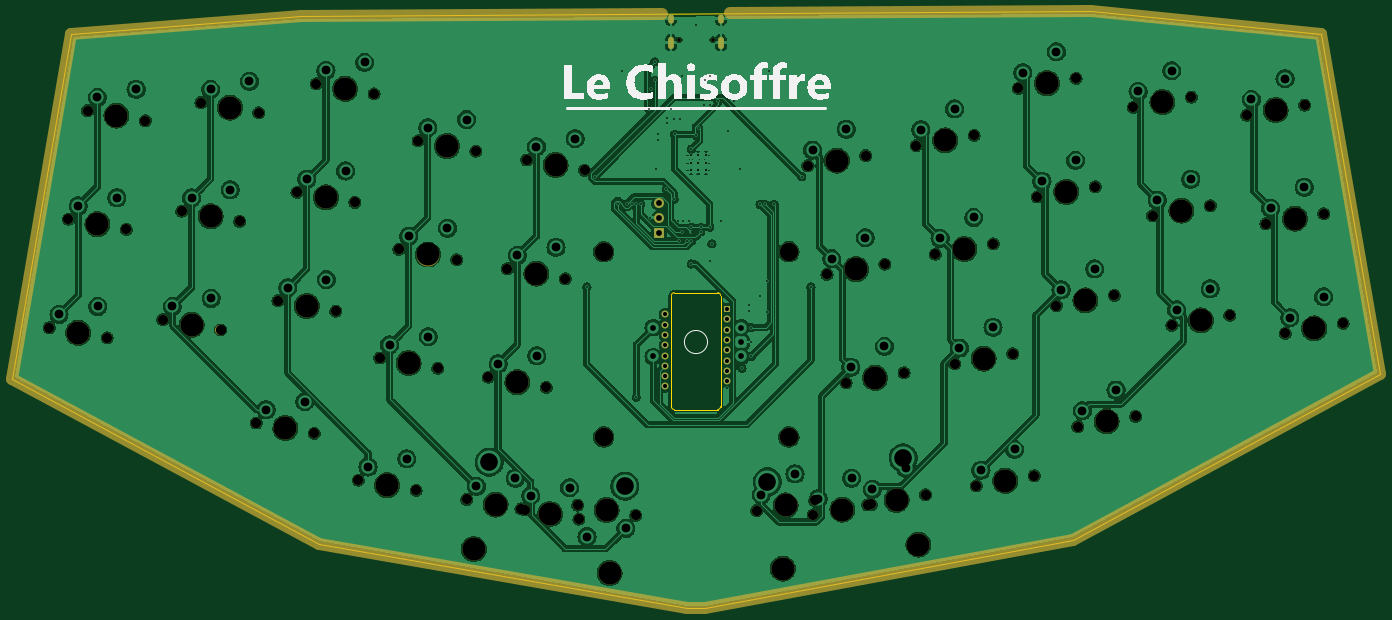
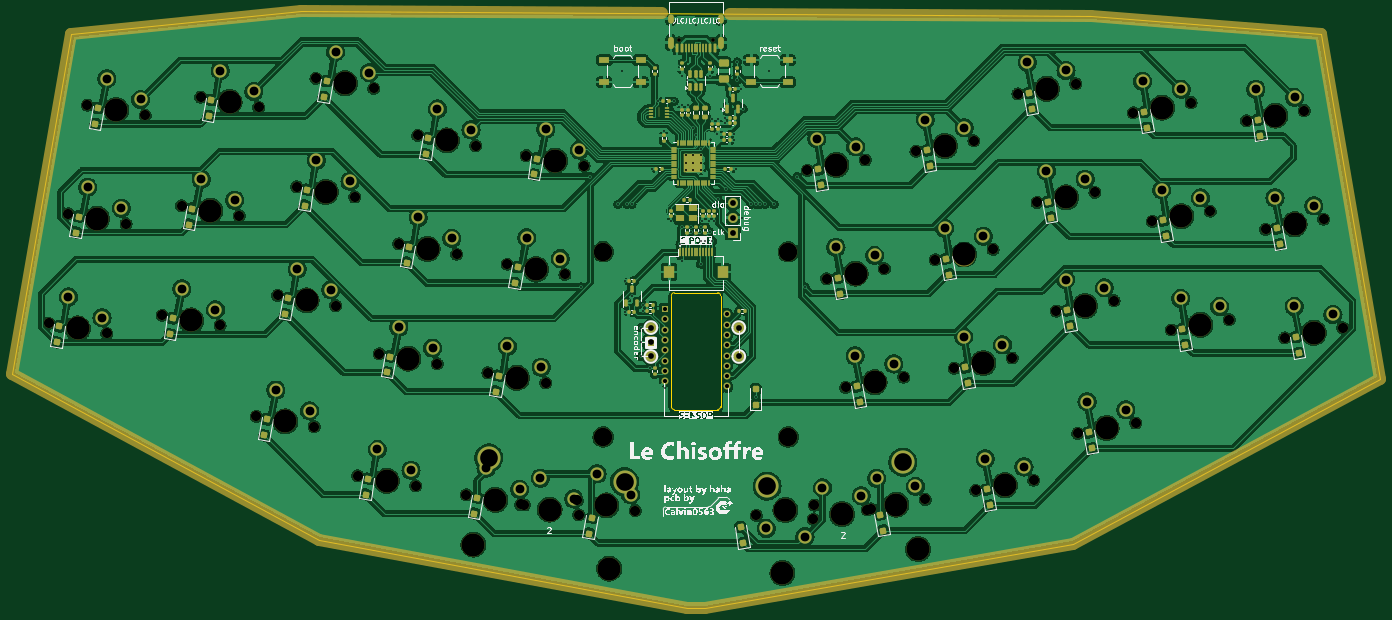
Circuit board: 11 layer files. Board 236.5 x 103.2 mm.
- bottom_copper: Le Chisoffre-B_Cu.gbr (641874 bytes)
- bottom_mask: Le Chisoffre-B_Mask.gbr (20581 bytes)
- paste: Le Chisoffre-B_Paste.gbr (11816 bytes)
- bottom_silk: Le Chisoffre-B_Silkscreen.gbr (120991 bytes)
- outline: Le Chisoffre-Edge_Cuts.gbr (1583 bytes)
- top_copper: Le Chisoffre-F_Cu.gbr (444879 bytes)
- top_mask: Le Chisoffre-F_Mask.gbr (6502 bytes)
- paste: Le Chisoffre-F_Paste.gbr (455 bytes)
- top_silk: Le Chisoffre-F_Silkscreen.gbr (13777 bytes)
- drill: Le Chisoffre-NPTH.drl (2572 bytes)
- drill: Le Chisoffre-PTH.drl (3822 bytes)

=== bottom_copper: Le Chisoffre-B_Cu.gbr (641874 bytes, source omitted) ===
=== bottom_mask: Le Chisoffre-B_Mask.gbr (20581 bytes, source omitted) ===
=== paste: Le Chisoffre-B_Paste.gbr (11816 bytes, source omitted) ===
=== bottom_silk: Le Chisoffre-B_Silkscreen.gbr (120991 bytes, source omitted) ===
=== outline: Le Chisoffre-Edge_Cuts.gbr ===
%TF.GenerationSoftware,KiCad,Pcbnew,8.0.8*%
%TF.CreationDate,2025-05-06T21:02:24+02:00*%
%TF.ProjectId,Le Chisoffre,4c652043-6869-4736-9f66-6672652e6b69,rev?*%
%TF.SameCoordinates,Original*%
%TF.FileFunction,Profile,NP*%
%FSLAX46Y46*%
G04 Gerber Fmt 4.6, Leading zero omitted, Abs format (unit mm)*
G04 Created by KiCad (PCBNEW 8.0.8) date 2025-05-06 21:02:24*
%MOMM*%
%LPD*%
G01*
G04 APERTURE LIST*
%TA.AperFunction,Profile*%
%ADD10C,0.050000*%
%TD*%
%TA.AperFunction,Profile*%
%ADD11C,0.100000*%
%TD*%
G04 APERTURE END LIST*
D10*
X258762500Y-35718750D02*
X219075000Y-31750000D01*
D11*
X146562501Y-80871183D02*
G75*
G02*
X147062499Y-80371201I499899J83D01*
G01*
X155062501Y-80871180D02*
X155062501Y-100062500D01*
D10*
X269081250Y-94456250D02*
X258762500Y-35718750D01*
X32543750Y-95250000D02*
X85725000Y-123825000D01*
X85725000Y-123825000D02*
X149225000Y-134937500D01*
D11*
X154562501Y-80371180D02*
G75*
G02*
X155062520Y-80871180I-1J-500020D01*
G01*
D10*
X32543750Y-95250000D02*
X42862500Y-35718750D01*
X42862500Y-35718750D02*
X82550000Y-32543750D01*
D11*
X154562501Y-80371180D02*
X147062499Y-80371180D01*
X147062501Y-100562499D02*
G75*
G02*
X146562501Y-100062498I-1J499999D01*
G01*
D10*
X269081250Y-94456250D02*
X215900000Y-123031250D01*
X152400000Y-134937500D02*
X149225000Y-134937500D01*
X82550000Y-32543750D02*
X219075000Y-31750000D01*
X215900000Y-123031250D02*
X152400000Y-134937500D01*
D11*
X155062501Y-100062500D02*
G75*
G02*
X154562500Y-100562501I-500101J100D01*
G01*
X147062501Y-100562499D02*
X154562500Y-100562500D01*
X146562501Y-80871183D02*
X146562500Y-100062498D01*
M02*

=== top_copper: Le Chisoffre-F_Cu.gbr (444879 bytes, source omitted) ===
=== top_mask: Le Chisoffre-F_Mask.gbr (6502 bytes, source omitted) ===
=== paste: Le Chisoffre-F_Paste.gbr ===
%TF.GenerationSoftware,KiCad,Pcbnew,8.0.8*%
%TF.CreationDate,2025-05-06T21:02:24+02:00*%
%TF.ProjectId,Le Chisoffre,4c652043-6869-4736-9f66-6672652e6b69,rev?*%
%TF.SameCoordinates,Original*%
%TF.FileFunction,Paste,Top*%
%TF.FilePolarity,Positive*%
%FSLAX46Y46*%
G04 Gerber Fmt 4.6, Leading zero omitted, Abs format (unit mm)*
G04 Created by KiCad (PCBNEW 8.0.8) date 2025-05-06 21:02:24*
%MOMM*%
%LPD*%
G01*
G04 APERTURE LIST*
G04 APERTURE END LIST*
M02*

=== top_silk: Le Chisoffre-F_Silkscreen.gbr (13777 bytes, source omitted) ===
=== drill: Le Chisoffre-NPTH.drl ===
M48
; DRILL file {KiCad 8.0.8} date 2025-05-06T21:02:28+0200
; FORMAT={-:-/ absolute / inch / decimal}
; #@! TF.CreationDate,2025-05-06T21:02:28+02:00
; #@! TF.GenerationSoftware,Kicad,Pcbnew,8.0.8
; #@! TF.FileFunction,NonPlated,1,2,NPTH
FMAT,2
INCH
; #@! TA.AperFunction,NonPlated,NPTH,ComponentDrill
T1C0.0256
; #@! TA.AperFunction,NonPlated,NPTH,ComponentDrill
T2C0.0689
; #@! TA.AperFunction,NonPlated,NPTH,ComponentDrill
T3C0.1260
; #@! TA.AperFunction,NonPlated,NPTH,ComponentDrill
T4C0.1570
%
G90
G05
T1
X5.8237Y-1.4431
X6.0513Y-1.4431
T2
X1.5379Y-3.4025
X1.6681Y-2.6639
X1.7984Y-1.9252
X1.9318Y-3.4719
X2.062Y-2.7333
X2.1923Y-1.9947
X2.309Y-3.348
X2.4393Y-2.6094
X2.5695Y-1.8708
X2.703Y-3.4175
X2.8332Y-2.6789
X2.9467Y-4.0507
X2.9634Y-1.9403
X3.0932Y-3.2198
X3.2235Y-2.4812
X3.3406Y-4.1202
X3.3537Y-1.7426
X3.4872Y-3.2892
X3.6174Y-2.5506
X3.6397Y-4.4394
X3.7476Y-1.812
X3.7863Y-3.6085
X3.9165Y-2.8699
X4.0337Y-4.5089
X4.0467Y-2.1313
X4.1802Y-3.678
X4.3104Y-2.9394
X4.3776Y-4.5711
X4.4407Y-2.2008
X4.5249Y-3.7387
X4.6551Y-3.0001
X4.7473Y-4.6354
X4.7715Y-4.6406
X4.7853Y-2.2615
X4.9188Y-3.8082
X5.049Y-3.0696
X5.1325Y-4.609
X5.1412Y-4.7048
X5.1793Y-2.331
X5.5264Y-4.6785
X6.3503Y-4.6462
X6.6985Y-2.3008
X6.7361Y-4.6746
X6.7442Y-4.5767
X6.8288Y-3.0394
X6.959Y-3.7781
X7.0925Y-2.2314
X7.1052Y-4.6083
X7.13Y-4.6051
X7.2227Y-2.97
X7.3529Y-3.7086
X7.4359Y-2.1632
X7.4991Y-4.5388
X7.5661Y-2.9018
X7.6976Y-3.6478
X7.8298Y-2.0938
X7.8441Y-4.4787
X7.96Y-2.8324
X8.0915Y-3.5784
X8.1289Y-1.7745
X8.2381Y-4.4093
X8.2591Y-2.5131
X8.3893Y-3.2517
X8.5228Y-1.705
X8.5346Y-4.0752
X8.653Y-2.4436
X8.7833Y-3.1822
X8.9131Y-1.9027
X8.9285Y-4.0058
X9.0433Y-2.6414
X9.1748Y-3.3873
X9.307Y-1.8333
X9.4372Y-2.5719
X9.5688Y-3.3179
X9.6842Y-1.9572
X9.8145Y-2.6958
X9.946Y-3.4418
X10.0782Y-1.8877
X10.2084Y-2.6263
X10.3399Y-3.3723
T3
X5.309Y-2.8857
X5.3092Y-4.1453
X6.5691Y-2.885
X6.5693Y-4.145
T4
X1.7348Y-3.4372
X1.8651Y-2.6986
X1.9953Y-1.96
X2.506Y-3.3828
X2.6362Y-2.6442
X2.7665Y-1.9056
X3.1437Y-4.0854
X3.2902Y-3.2545
X3.4204Y-2.5159
X3.5507Y-1.7773
X3.8367Y-4.4742
X3.9832Y-3.6432
X4.1135Y-2.9046
X4.2437Y-2.166
X4.4261Y-4.9088
X4.5746Y-4.6058
X4.7218Y-3.7735
X4.8521Y-3.0349
X4.9442Y-4.6701
X4.9823Y-2.2963
X5.3295Y-4.6437
X5.3494Y-5.0716
X6.5278Y-5.0413
X6.5473Y-4.6114
X6.8955Y-2.2661
X6.933Y-4.6398
X7.0257Y-3.0047
X7.156Y-3.7433
X7.3021Y-4.5735
X7.4511Y-4.8785
X7.6328Y-2.1285
X7.763Y-2.8671
X7.8946Y-3.6131
X8.0411Y-4.444
X8.3258Y-1.7397
X8.4561Y-2.4783
X8.5863Y-3.217
X8.7315Y-4.0405
X9.11Y-1.868
X9.2403Y-2.6066
X9.3718Y-3.3526
X9.8812Y-1.9224
X10.0114Y-2.661
X10.143Y-3.407
M30

=== drill: Le Chisoffre-PTH.drl ===
M48
; DRILL file {KiCad 8.0.8} date 2025-05-06T21:02:28+0200
; FORMAT={-:-/ absolute / inch / decimal}
; #@! TF.CreationDate,2025-05-06T21:02:28+02:00
; #@! TF.GenerationSoftware,Kicad,Pcbnew,8.0.8
; #@! TF.FileFunction,Plated,1,2,PTH
FMAT,2
INCH
; #@! TA.AperFunction,Plated,PTH,ViaDrill
T1C0.0118
; #@! TA.AperFunction,Plated,PTH,ComponentDrill
T2C0.0138
; #@! TA.AperFunction,Plated,PTH,ComponentDrill
T3C0.0236
; #@! TA.AperFunction,Plated,PTH,ComponentDrill
T4C0.0276
; #@! TA.AperFunction,Plated,PTH,ComponentDrill
T5C0.0394
; #@! TA.AperFunction,Plated,PTH,ComponentDrill
T6C0.0600
; #@! TA.AperFunction,Plated,PTH,ComponentDrill
T7C0.1200
%
G90
G05
T1
X5.1951Y-3.125
X5.25Y-2.375
X5.4062Y-2.5625
X5.4375Y-1.6562
X5.4678Y-2.5625
X5.4993Y-2.5625
X5.5308Y-2.5625
X5.5312Y-3.875
X5.5623Y-2.5625
X5.6168Y-1.9118
X5.625Y-2.6562
X5.6284Y-1.7773
X5.6562Y-1.5938
X5.6562Y-1.7188
X5.6681Y-2.3209
X5.6802Y-2.0865
X5.6805Y-2.1279
X5.7352Y-2.4606
X5.7376Y-1.9727
X5.7376Y-2.0118
X5.7689Y-1.9119
X5.785Y-1.9815
X5.7894Y-2.5272
X5.7925Y-2.0863
X5.812Y-2.6768
X5.8253Y-2.8125
X5.8256Y-1.983
X5.8438Y-1.6875
X5.8438Y-2.75
X5.851Y-2.6768
X5.875Y-2.8125
X5.8934Y-2.6768
X5.9062Y-2.1875
X5.9062Y-2.7188
X5.9062Y-2.9688
X5.9065Y-2.8125
X5.9071Y-2.7502
X5.9375Y-1.3438
X5.9387Y-2.0938
X5.9562Y-2.0442
X5.9688Y-2.7188
X5.9696Y-2.7502
X5.993Y-1.89
X6.0Y-1.7188
X6.0312Y-1.6875
X6.0312Y-2.7188
X6.0314Y-2.9522
X6.0353Y-1.8907
X6.0458Y-2.8315
X6.0872Y-1.8625
X6.1073Y-2.6768
X6.1477Y-3.811
X6.1562Y-2.0625
X6.1928Y-1.8621
X6.2371Y-2.3207
X6.25Y-3.6786
X6.2962Y-3.289
X6.2975Y-3.2496
X6.3125Y-3.4016
X6.3125Y-3.5
X6.3125Y-3.5984
X6.3736Y-2.5637
X6.375Y-3.1875
X6.4062Y-2.5625
X6.4226Y-3.297
X6.4232Y-3.0836
X6.4375Y-1.6562
X6.4688Y-2.5625
X6.6562Y-2.375
X6.7194Y-3.1244
T2
X5.9042Y-2.2311
X5.9042Y-2.2812
X5.9042Y-2.3314
X5.9544Y-2.2311
X5.9544Y-2.2812
X5.9544Y-2.3314
X6.0046Y-2.2311
X6.0046Y-2.2812
X6.0046Y-2.3314
T4
X5.7264Y-3.3116
X5.7264Y-3.3817
X5.7264Y-3.4517
X5.7264Y-3.5218
X5.7264Y-3.5919
X5.7264Y-3.662
X5.7264Y-3.7321
X5.7264Y-3.8021
X6.1476Y-3.2766
X6.1476Y-3.3466
X6.1476Y-3.4167
X6.1476Y-3.4868
X6.1476Y-3.5569
X6.1476Y-3.6269
X6.1476Y-3.697
X6.1476Y-3.7671
T5
X5.6462Y-3.4016
X5.6462Y-3.5984
X5.6875Y-2.5557
X5.6875Y-2.6557
X5.6875Y-2.7557
X6.2446Y-3.4016
X6.2446Y-3.5
X6.2446Y-3.5984
T6
X1.6045Y-3.3127
X1.7347Y-2.5741
X1.865Y-1.8354
X1.8681Y-3.2576
X1.9983Y-2.519
X2.1285Y-1.7804
X2.3757Y-3.2582
X2.5059Y-2.5196
X2.6361Y-1.781
X2.6392Y-3.2032
X2.7695Y-2.4646
X2.8997Y-1.726
X3.0133Y-3.9609
X3.1598Y-3.13
X3.2769Y-3.9058
X3.2901Y-2.3914
X3.4203Y-1.6528
X3.4234Y-3.0749
X3.5536Y-2.3363
X3.6839Y-1.5977
X3.7063Y-4.3496
X3.8529Y-3.5187
X3.9699Y-4.2946
X3.9831Y-2.7801
X4.1133Y-2.0415
X4.1164Y-3.4636
X4.2467Y-2.725
X4.3769Y-1.9864
X4.4442Y-4.4813
X4.5915Y-3.649
X4.7078Y-4.4262
X4.7217Y-2.9103
X4.8139Y-4.5456
X4.8519Y-2.1717
X4.855Y-3.5939
X4.9853Y-2.8553
X5.0774Y-4.4905
X5.1155Y-2.1167
X5.1963Y-4.8233
X5.4598Y-4.7683
X6.3822Y-4.539
X6.611Y-4.3971
X6.7304Y-2.1937
X6.768Y-4.5674
X6.8607Y-2.9323
X6.9593Y-2.0518
X6.9909Y-3.6709
X6.9968Y-4.4255
X7.0895Y-2.7904
X7.1371Y-4.5011
X7.2197Y-3.529
X7.3659Y-4.3592
X7.4677Y-2.0561
X7.598Y-2.7947
X7.6966Y-1.9142
X7.7295Y-3.5407
X7.8268Y-2.6528
X7.876Y-4.3716
X7.9583Y-3.3988
X8.1049Y-4.2297
X8.1607Y-1.6673
X8.291Y-2.4059
X8.3896Y-1.5254
X8.4212Y-3.1445
X8.5198Y-2.264
X8.5664Y-3.9681
X8.6501Y-3.0026
X8.7953Y-3.8262
X8.9449Y-1.7956
X9.0752Y-2.5342
X9.1738Y-1.6537
X9.2067Y-3.2802
X9.304Y-2.3923
X9.4355Y-3.1383
X9.7161Y-1.85
X9.8463Y-2.5886
X9.9449Y-1.7081
X9.9779Y-3.3346
X10.0752Y-2.4467
X10.2067Y-3.1927
T7
X4.5303Y-4.3179
X5.4536Y-4.4807
X6.4237Y-4.4504
X7.3469Y-4.2876
T3
G00X5.7674Y-1.2876
M15
G01X5.7674Y-1.3112
M16
G05
G00X5.7674Y-1.4423
M15
G01X5.7674Y-1.4856
M16
G05
G00X6.1076Y-1.2876
M15
G01X6.1076Y-1.3112
M16
G05
G00X6.1076Y-1.4423
M15
G01X6.1076Y-1.4856
M16
G05
M30

